Photos from the image-classification dataset "clarifier" in the GitHub repository janes1234/Skripsie. Its 4 classes are: dysfunctional, empty, functional, scum.

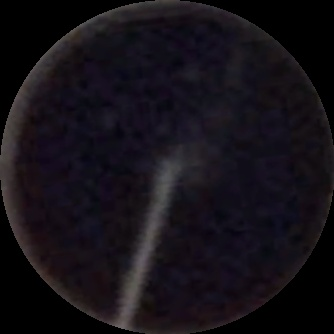
Label: scum

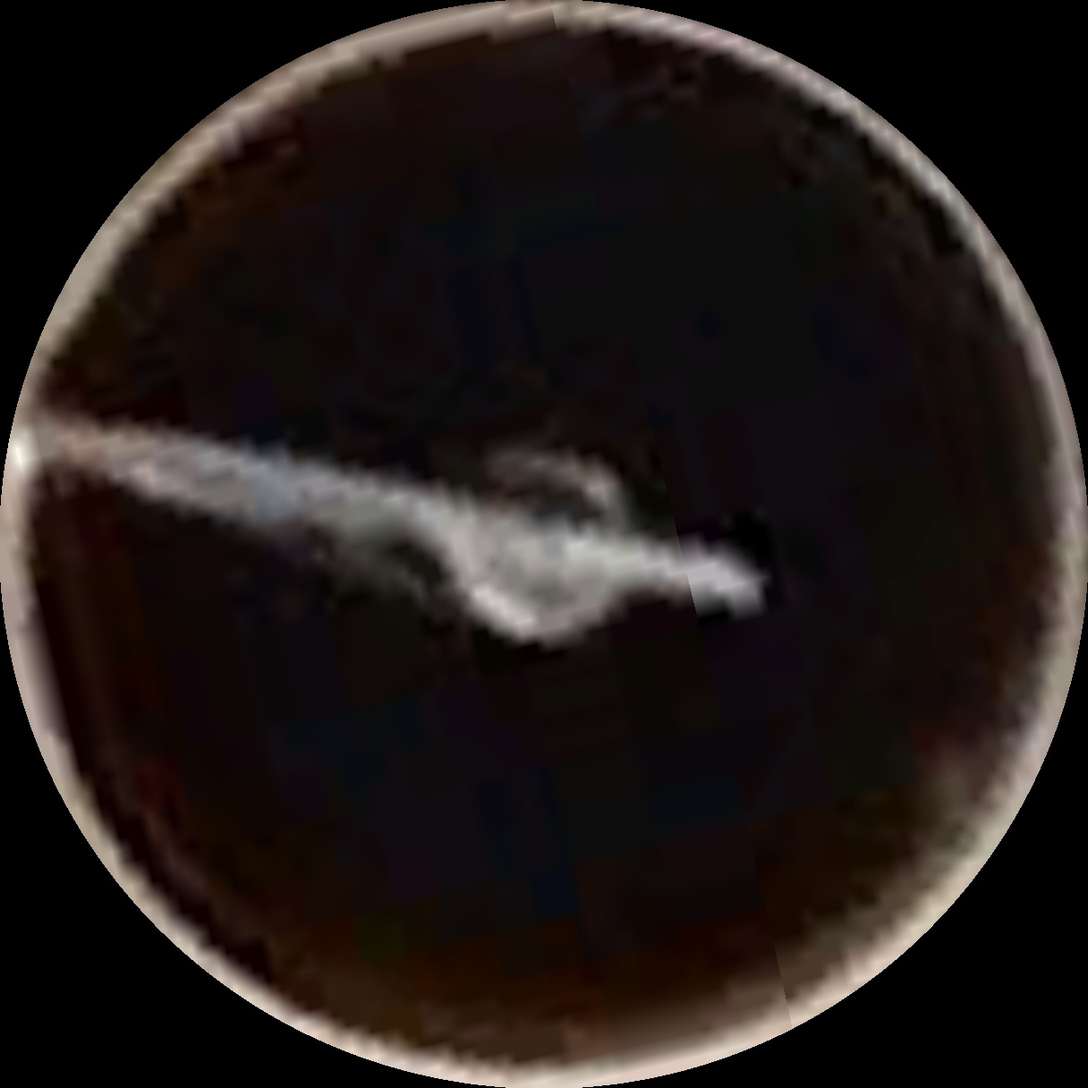
Label: functional

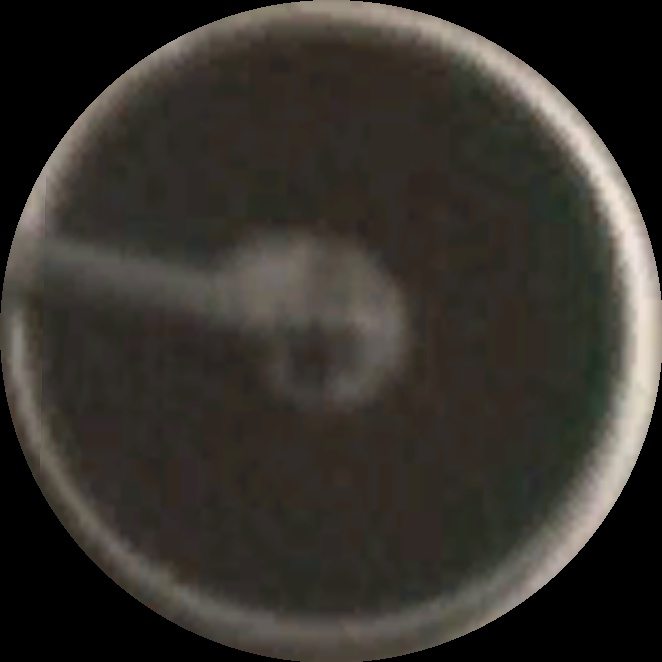
Label: functional

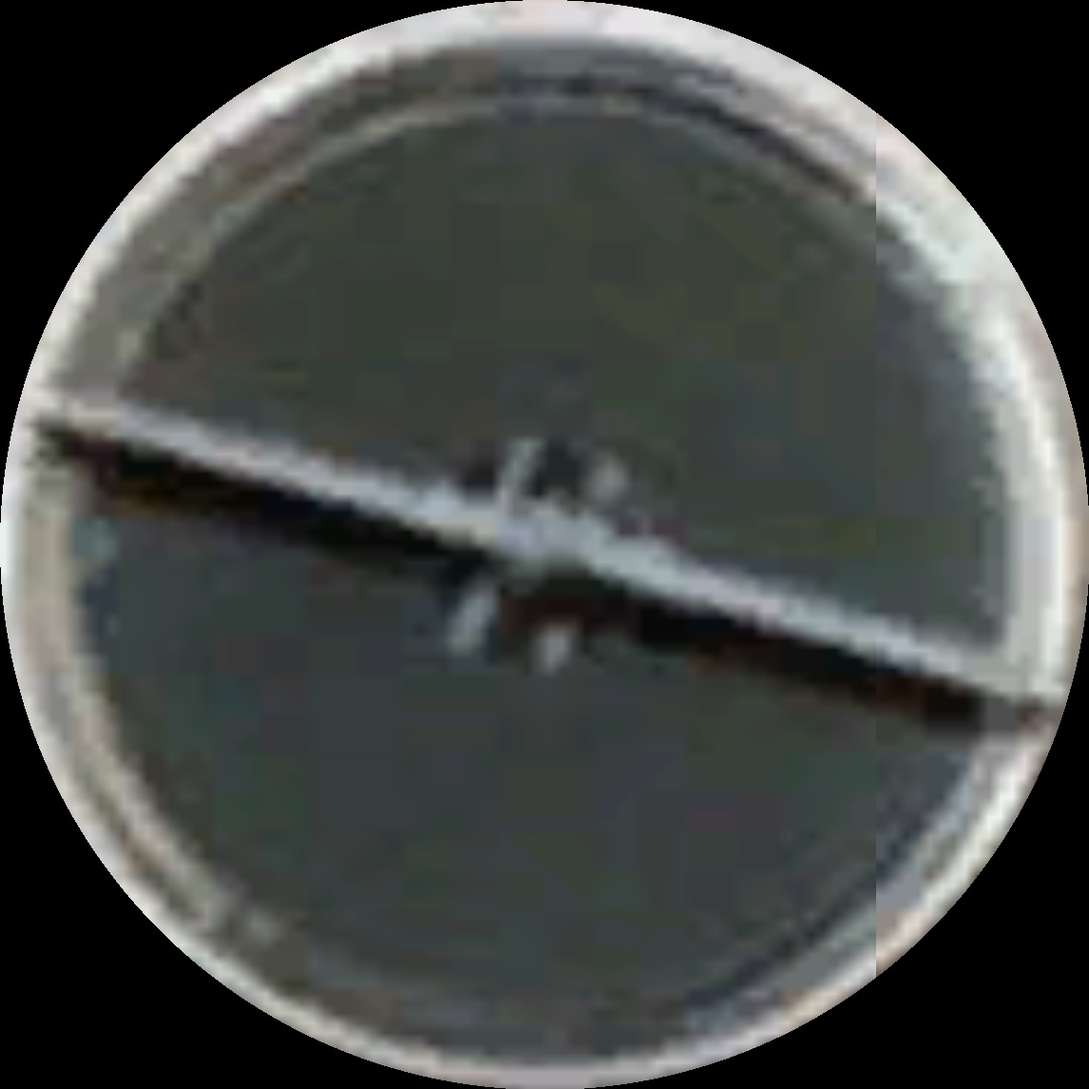
Label: scum

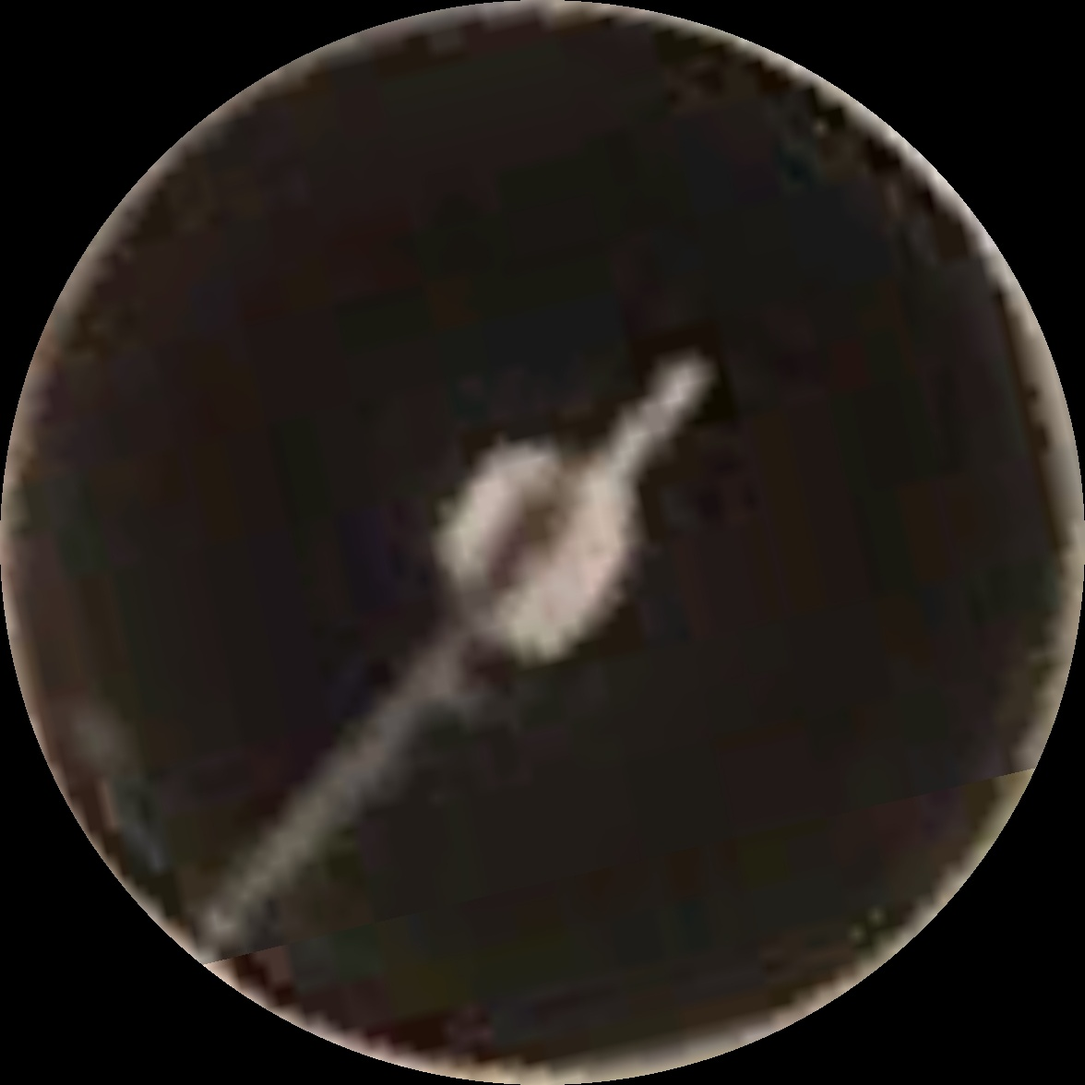
Label: functional

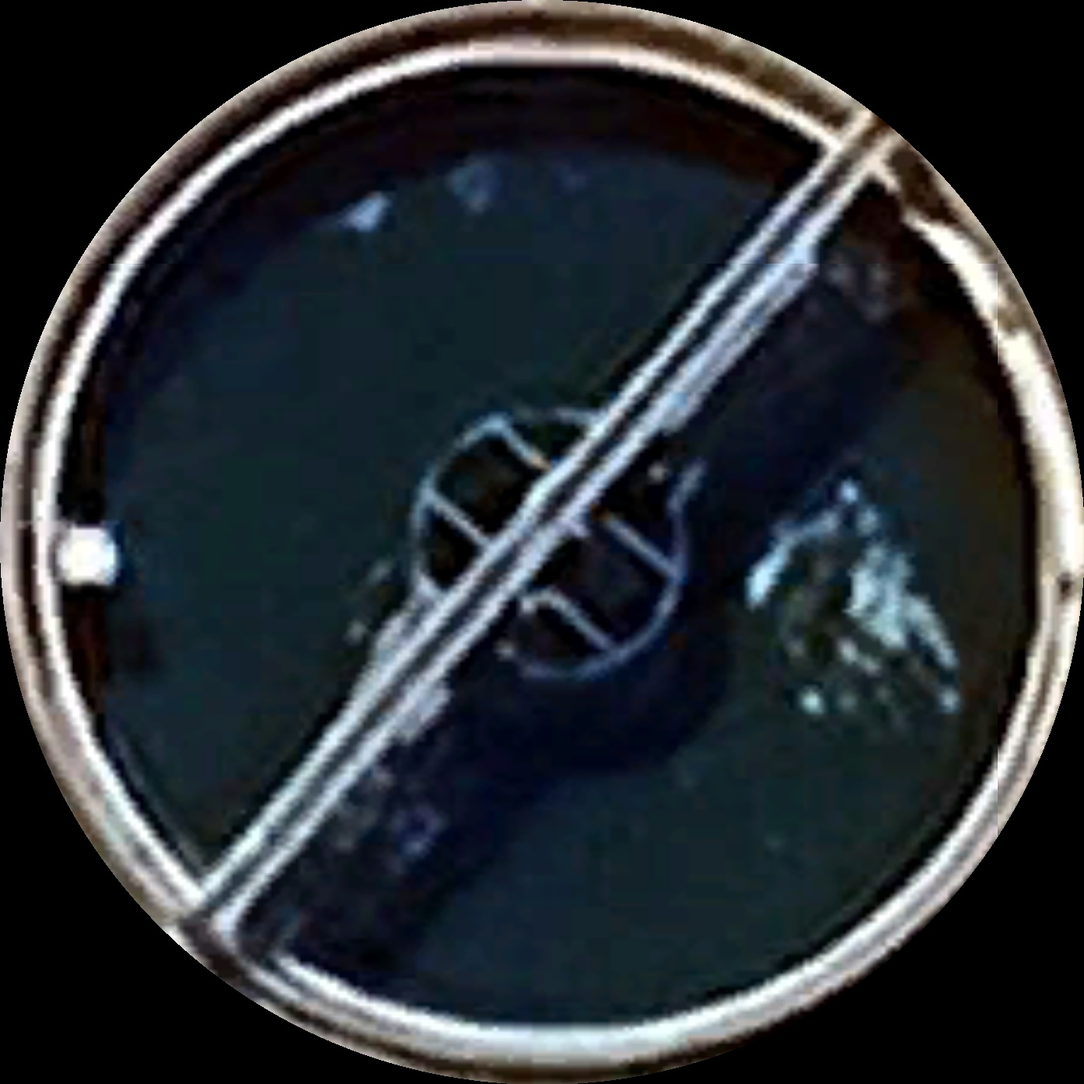
Label: scum
